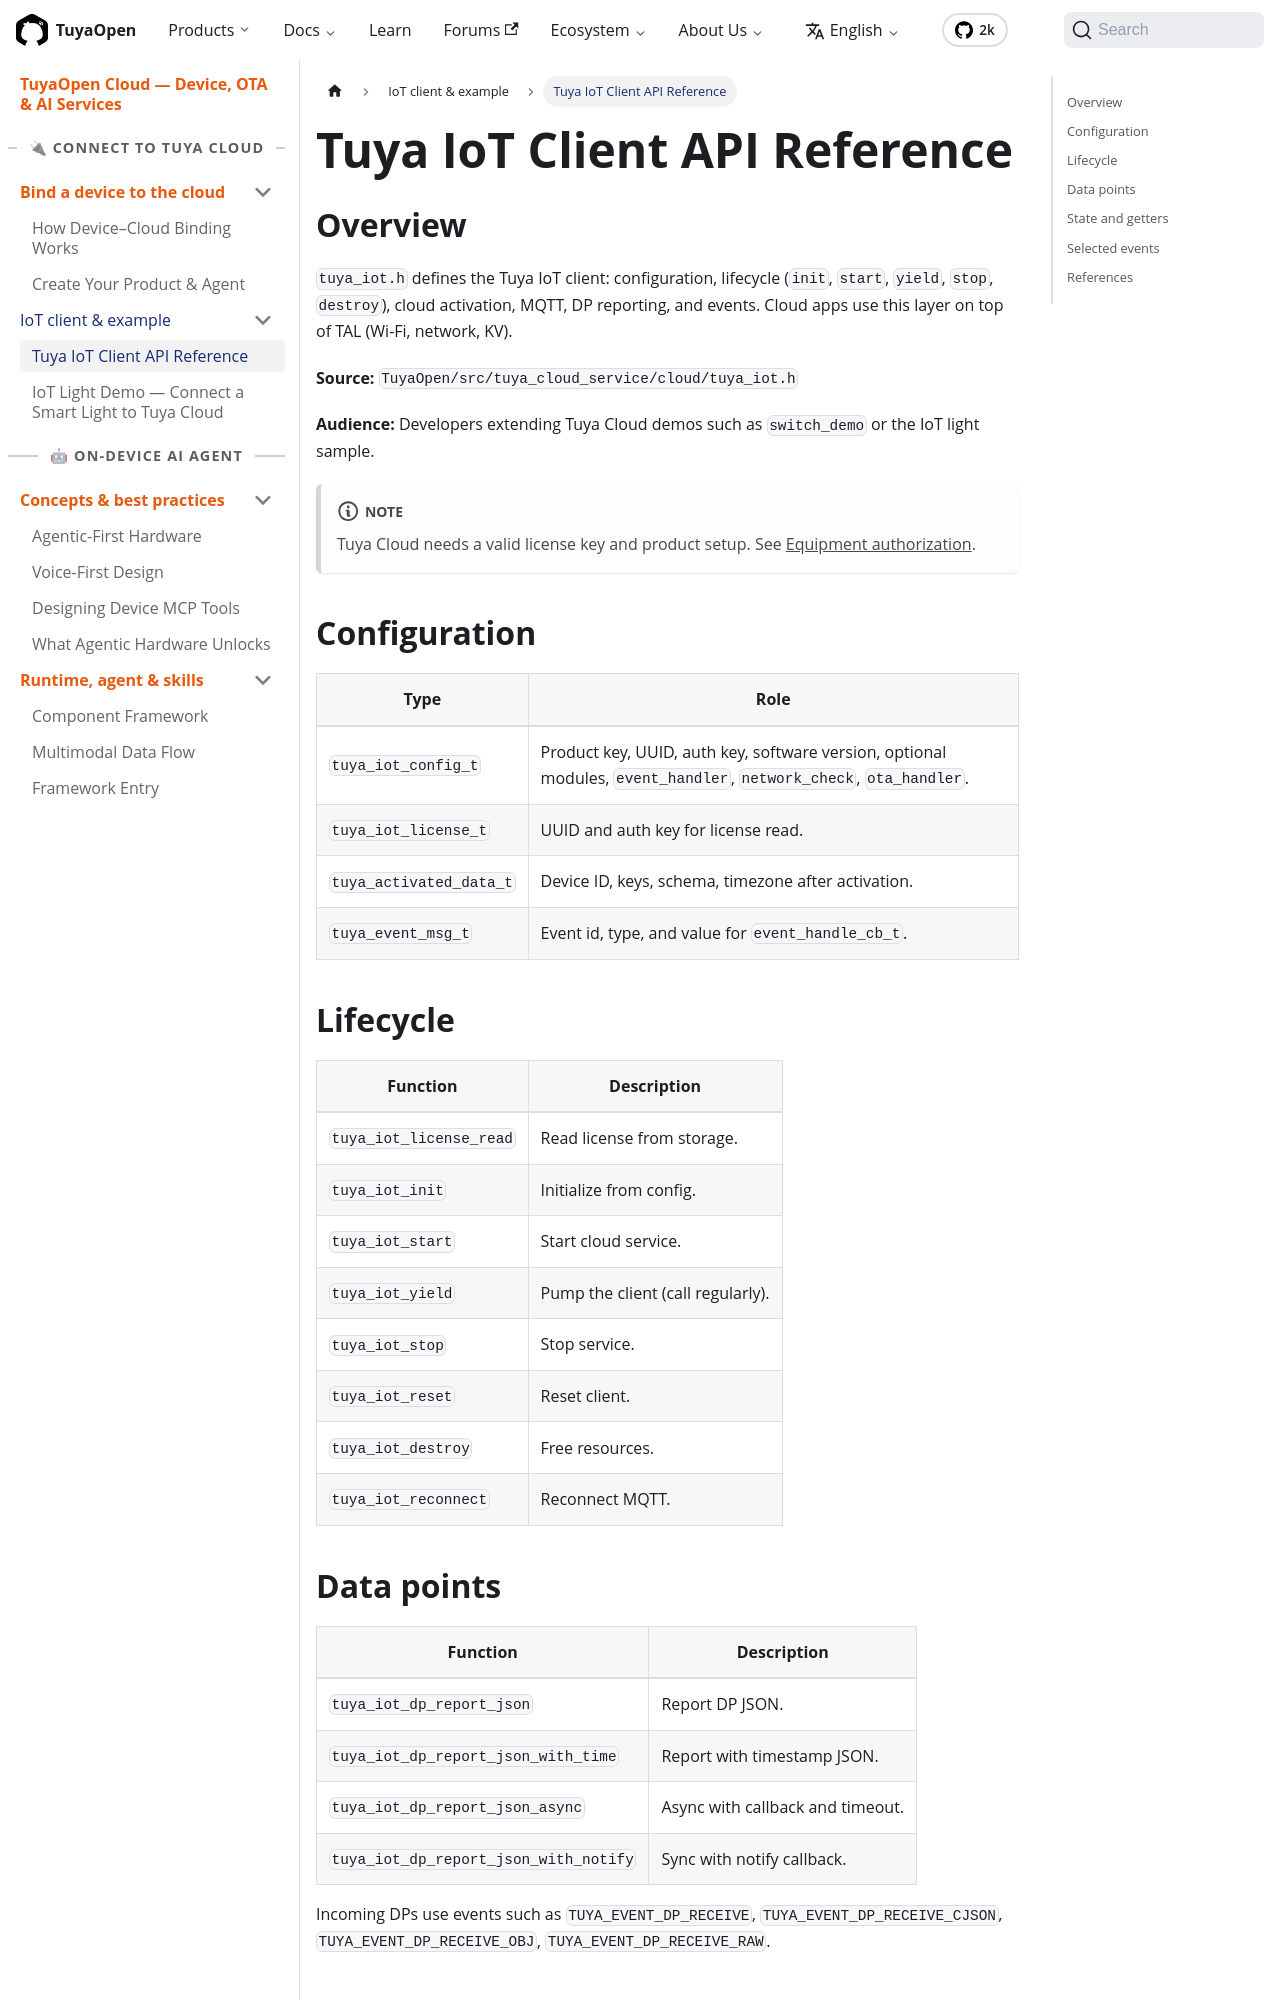

repository: Tuya-Community/TuyaOpen.io · page: docs/cloud/iot-client/tuya-iot-client-reference.html · generator: docusaurus

---
title: Tuya IoT Client API Reference
description: "Tuya IoT Client API reference — tuya_iot.h covers config, lifecycle, activation, MQTT, DP reporting, and events for cloud app development."
keywords:
  - tuya iot client api
  - tuya_cloud_service
  - mqtt
  - dp reporting
  - iot client reference
---

## Overview

`tuya_iot.h` defines the Tuya IoT client: configuration, lifecycle (`init`, `start`, `yield`, `stop`, `destroy`), cloud activation, MQTT, DP reporting, and events. Cloud apps use this layer on top of TAL (Wi-Fi, network, KV).

**Source:** `TuyaOpen/src/tuya_cloud_service/cloud/tuya_iot.h`

**Audience:** Developers extending Tuya Cloud demos such as `switch_demo` or the IoT light sample.

:::note
Tuya Cloud needs a valid license key and product setup. See [Equipment authorization](../../quick-start/equipment-authorization).
:::

## Configuration

| Type | Role |
|------|------|
| `tuya_iot_config_t` | Product key, UUID, auth key, software version, optional modules, `event_handler`, `network_check`, `ota_handler`. |
| `tuya_iot_license_t` | UUID and auth key for license read. |
| `tuya_activated_data_t` | Device ID, keys, schema, timezone after activation. |
| `tuya_event_msg_t` | Event id, type, and value for `event_handle_cb_t`. |

## Lifecycle

| Function | Description |
|----------|-------------|
| `tuya_iot_license_read` | Read license from storage. |
| `tuya_iot_init` | Initialize from config. |
| `tuya_iot_start` | Start cloud service. |
| `tuya_iot_yield` | Pump the client (call regularly). |
| `tuya_iot_stop` | Stop service. |
| `tuya_iot_reset` | Reset client. |
| `tuya_iot_destroy` | Free resources. |
| `tuya_iot_reconnect` | Reconnect MQTT. |
